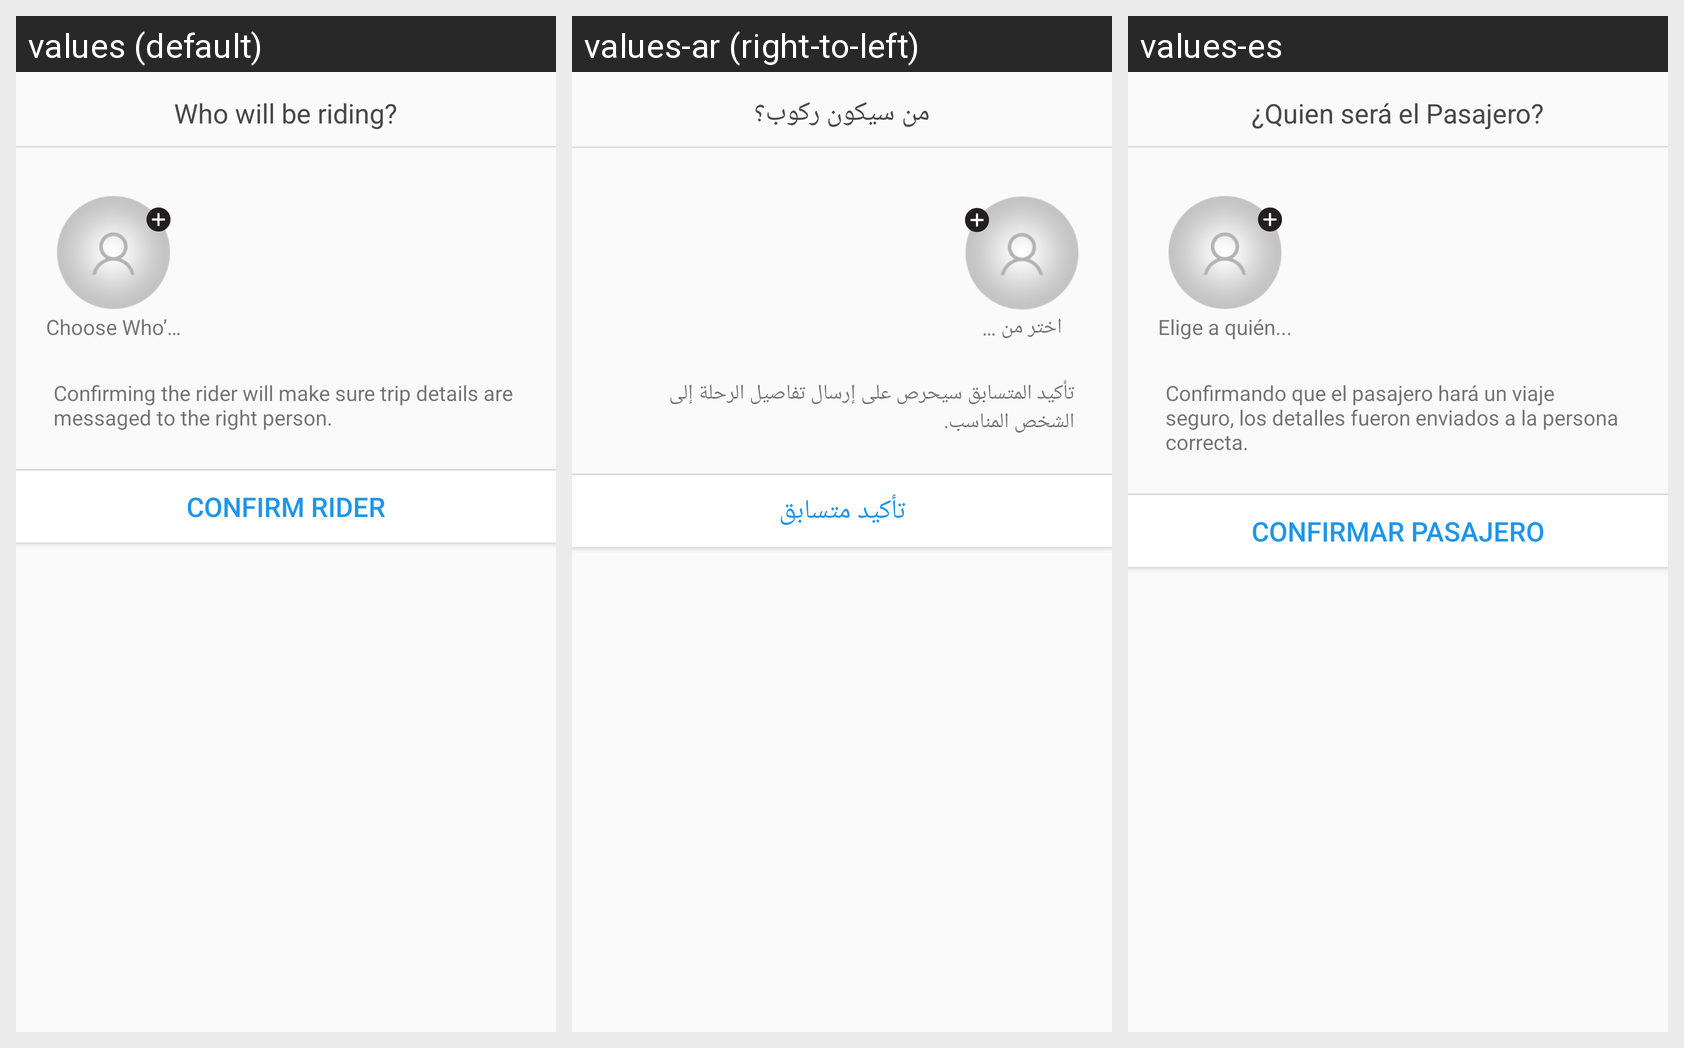

Translations of the strings shown on this Android screen, per locale in the grid:
Android screen res/layout/dialog_some_one_booking.xml rendered under 3 locales, left to right: values (default), values-ar (right-to-left), values-es. Device: Nexus 5 (rendered at 1080×1920; each locale shown at half size, 540×960, under a caption strip naming it); theme AppTheme.
Strings drawn on this screen, with the default value and each locale's value (text and hints the layout hard-codes, and strings that could not be matched under every locale, appear in the picture but are not listed):

who_will_ride
  values: Who will be riding?
  values-ar: من سيكون ركوب؟
  values-es: ¿Quien será el Pasajero?

choose_who
  values: Choose Who’…
  values-ar: اختر من …
  values-es: Elige a quién...

confirm_rider
  values: Confirming the rider will make sure trip details are messaged to the right person.
  values-ar: تأكيد المتسابق سيحرص على إرسال تفاصيل الرحلة إلى الشخص المناسب.
  values-es: Confirmando que el pasajero hará un viaje seguro, los detalles fueron enviados a la persona correcta.

btn_confirm_ride
  values: Confirm rider
  values-ar: تأكيد متسابق
  values-es: Confirmar Pasajero
